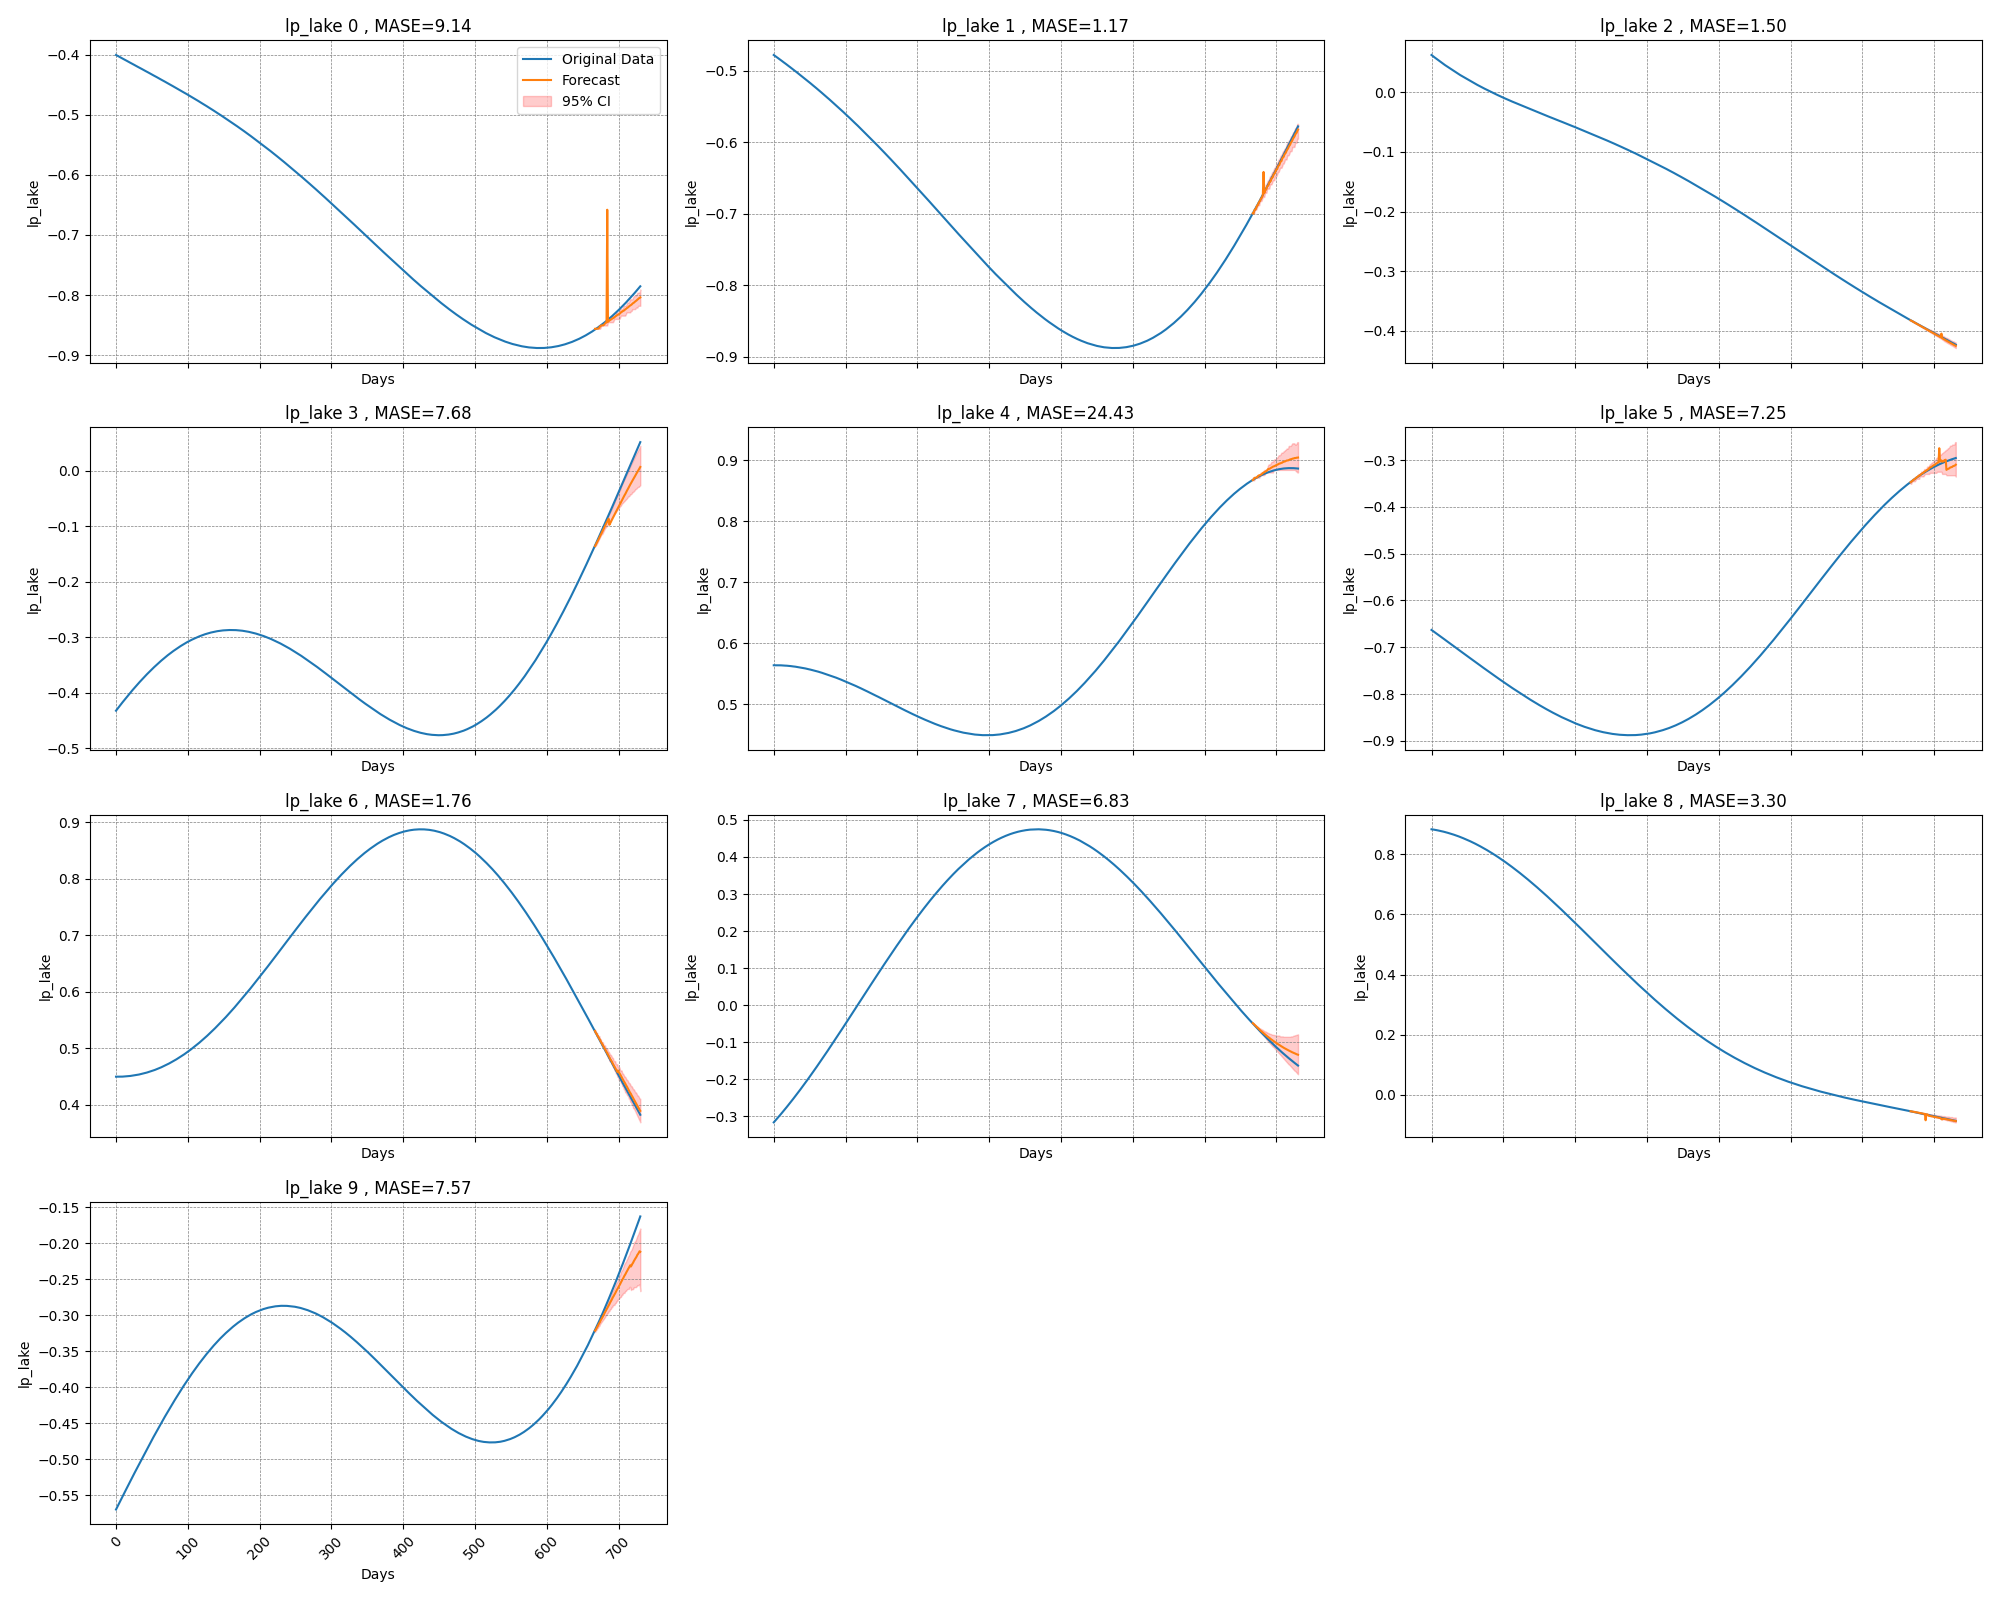

The file beside this chart, header and first rows:
time_index, target_1, target_2, target_3, target_4, target_5, target_6, target_7, target_8, target_9, target_10, forecast_0, forecast_1, forecast_2, forecast_3, forecast_4, forecast_5, forecast_6, forecast_7, forecast_8, forecast_9
0, -0.4008, -0.4776, 0.0627, -0.4324, 0.5641, -0.663, 0.4495, -0.3164, 0.8828, -0.5696, , , , , , , , , , 
1, -0.4014, -0.4784, 0.0617, -0.4307, 0.5641, -0.6642, 0.4495, -0.3142, 0.8825, -0.5676, , , , , , , , , , 
2, -0.4021, -0.4791, 0.0608, -0.429, 0.5642, -0.6653, 0.4495, -0.312, 0.8821, -0.5657, , , , , , , , , , 
3, -0.4027, -0.4798, 0.0598, -0.4273, 0.5641, -0.6664, 0.4495, -0.3098, 0.8817, -0.5637, , , , , , , , , , 
4, -0.4034, -0.4806, 0.0589, -0.4256, 0.5641, -0.6675, 0.4495, -0.3076, 0.8813, -0.5617, , , , , , , , , , 
5, -0.404, -0.4813, 0.058, -0.424, 0.5641, -0.6686, 0.4495, -0.3053, 0.8809, -0.5597, , , , , , , , , , 
6, -0.4047, -0.482, 0.057, -0.4223, 0.5641, -0.6697, 0.4495, -0.3031, 0.8804, -0.5577, , , , , , , , , , 
7, -0.4053, -0.4828, 0.0561, -0.4207, 0.5641, -0.6708, 0.4495, -0.3008, 0.88, -0.5557, , , , , , , , , , 
8, -0.406, -0.4835, 0.0552, -0.419, 0.564, -0.672, 0.4496, -0.2986, 0.8795, -0.5538, , , , , , , , , , 
9, -0.4066, -0.4842, 0.0543, -0.4174, 0.564, -0.6731, 0.4496, -0.2963, 0.879, -0.5518, , , , , , , , , , 
10, -0.4073, -0.485, 0.0534, -0.4158, 0.564, -0.6742, 0.4497, -0.294, 0.8785, -0.5498, , , , , , , , , , 
11, -0.4079, -0.4857, 0.0525, -0.4141, 0.5639, -0.6753, 0.4498, -0.2917, 0.878, -0.5478, , , , , , , , , , 
12, -0.4086, -0.4865, 0.0517, -0.4125, 0.5638, -0.6764, 0.4499, -0.2894, 0.8775, -0.5459, , , , , , , , , , 
13, -0.4092, -0.4872, 0.0508, -0.4109, 0.5638, -0.6775, 0.4499, -0.287, 0.877, -0.5439, , , , , , , , , , 
14, -0.4099, -0.488, 0.0499, -0.4093, 0.5637, -0.6787, 0.45, -0.2847, 0.8764, -0.5419, , , , , , , , , , 
15, -0.4105, -0.4887, 0.049, -0.4077, 0.5636, -0.6798, 0.4501, -0.2823, 0.8759, -0.54, , , , , , , , , , 
16, -0.4112, -0.4895, 0.0482, -0.4062, 0.5635, -0.6809, 0.4503, -0.28, 0.8753, -0.538, , , , , , , , , , 
17, -0.4118, -0.4902, 0.0473, -0.4046, 0.5635, -0.682, 0.4504, -0.2776, 0.8747, -0.536, , , , , , , , , , 
18, -0.4125, -0.491, 0.0465, -0.403, 0.5634, -0.6831, 0.4505, -0.2752, 0.8741, -0.5341, , , , , , , , , , 
19, -0.4131, -0.4918, 0.0456, -0.4015, 0.5633, -0.6843, 0.4507, -0.2728, 0.8735, -0.5321, , , , , , , , , , 
20, -0.4138, -0.4925, 0.0448, -0.3999, 0.5632, -0.6854, 0.4508, -0.2704, 0.8728, -0.5302, , , , , , , , , , 
21, -0.4144, -0.4933, 0.0439, -0.3984, 0.563, -0.6865, 0.451, -0.268, 0.8722, -0.5282, , , , , , , , , , 
22, -0.4151, -0.494, 0.0431, -0.3969, 0.5629, -0.6876, 0.4511, -0.2655, 0.8715, -0.5263, , , , , , , , , , 
23, -0.4157, -0.4948, 0.0423, -0.3953, 0.5628, -0.6888, 0.4513, -0.2631, 0.8708, -0.5243, , , , , , , , , , 
24, -0.4164, -0.4956, 0.0415, -0.3938, 0.5627, -0.6899, 0.4515, -0.2606, 0.8701, -0.5224, , , , , , , , , , 
25, -0.417, -0.4964, 0.0406, -0.3923, 0.5625, -0.691, 0.4517, -0.2582, 0.8694, -0.5204, , , , , , , , , , 
26, -0.4177, -0.4971, 0.0398, -0.3908, 0.5624, -0.6921, 0.4519, -0.2557, 0.8687, -0.5185, , , , , , , , , , 
27, -0.4183, -0.4979, 0.039, -0.3893, 0.5622, -0.6933, 0.4521, -0.2532, 0.868, -0.5166, , , , , , , , , , 
28, -0.419, -0.4987, 0.0382, -0.3879, 0.5621, -0.6944, 0.4523, -0.2507, 0.8672, -0.5146, , , , , , , , , , 
29, -0.4196, -0.4995, 0.0374, -0.3864, 0.5619, -0.6955, 0.4526, -0.2482, 0.8665, -0.5127, , , , , , , , , , 
30, -0.4203, -0.5002, 0.0366, -0.3849, 0.5618, -0.6966, 0.4528, -0.2457, 0.8657, -0.5108, , , , , , , , , , 
31, -0.4209, -0.501, 0.0359, -0.3835, 0.5616, -0.6978, 0.453, -0.2432, 0.8649, -0.5088, , , , , , , , , , 
32, -0.4216, -0.5018, 0.0351, -0.3821, 0.5614, -0.6989, 0.4533, -0.2406, 0.8641, -0.5069, , , , , , , , , , 
33, -0.4222, -0.5026, 0.0343, -0.3806, 0.5612, -0.7, 0.4536, -0.2381, 0.8633, -0.505, , , , , , , , , , 
34, -0.4228, -0.5034, 0.0335, -0.3792, 0.561, -0.7011, 0.4539, -0.2355, 0.8624, -0.5031, , , , , , , , , , 
35, -0.4235, -0.5042, 0.0328, -0.3778, 0.5608, -0.7023, 0.4541, -0.2329, 0.8616, -0.5012, , , , , , , , , , 
36, -0.4241, -0.505, 0.032, -0.3764, 0.5607, -0.7034, 0.4544, -0.2304, 0.8607, -0.4993, , , , , , , , , , 
37, -0.4248, -0.5058, 0.0312, -0.375, 0.5604, -0.7045, 0.4547, -0.2278, 0.8598, -0.4974, , , , , , , , , , 
38, -0.4254, -0.5066, 0.0305, -0.3736, 0.5602, -0.7056, 0.4551, -0.2252, 0.859, -0.4955, , , , , , , , , , 
39, -0.4261, -0.5074, 0.0297, -0.3722, 0.56, -0.7068, 0.4554, -0.2226, 0.8581, -0.4936, , , , , , , , , , 
40, -0.4267, -0.5082, 0.029, -0.3709, 0.5598, -0.7079, 0.4557, -0.22, 0.8571, -0.4917, , , , , , , , , , 
41, -0.4274, -0.509, 0.0283, -0.3695, 0.5596, -0.709, 0.4561, -0.2173, 0.8562, -0.4898, , , , , , , , , , 
42, -0.428, -0.5098, 0.0275, -0.3682, 0.5593, -0.7101, 0.4564, -0.2147, 0.8553, -0.4879, , , , , , , , , , 
43, -0.4287, -0.5106, 0.0268, -0.3668, 0.5591, -0.7113, 0.4568, -0.2121, 0.8543, -0.4861, , , , , , , , , , 
44, -0.4293, -0.5114, 0.0261, -0.3655, 0.5589, -0.7124, 0.4572, -0.2094, 0.8533, -0.4842, , , , , , , , , , 
45, -0.43, -0.5122, 0.0253, -0.3642, 0.5586, -0.7135, 0.4575, -0.2067, 0.8523, -0.4823, , , , , , , , , , 
46, -0.4306, -0.513, 0.0246, -0.3629, 0.5583, -0.7146, 0.4579, -0.2041, 0.8513, -0.4805, , , , , , , , , , 
47, -0.4313, -0.5138, 0.0239, -0.3616, 0.5581, -0.7158, 0.4583, -0.2014, 0.8503, -0.4786, , , , , , , , , , 
48, -0.4319, -0.5147, 0.0232, -0.3603, 0.5578, -0.7169, 0.4587, -0.1987, 0.8493, -0.4768, , , , , , , , , , 
49, -0.4326, -0.5155, 0.0225, -0.359, 0.5575, -0.718, 0.4592, -0.196, 0.8483, -0.4749, , , , , , , , , , 
50, -0.4333, -0.5163, 0.0218, -0.3578, 0.5573, -0.7191, 0.4596, -0.1933, 0.8472, -0.4731, , , , , , , , , , 
51, -0.4339, -0.5171, 0.0211, -0.3565, 0.557, -0.7203, 0.46, -0.1906, 0.8461, -0.4713, , , , , , , , , , 
52, -0.4346, -0.518, 0.0204, -0.3553, 0.5567, -0.7214, 0.4605, -0.1879, 0.8451, -0.4694, , , , , , , , , , 
53, -0.4352, -0.5188, 0.0197, -0.354, 0.5564, -0.7225, 0.4609, -0.1851, 0.844, -0.4676, , , , , , , , , , 
54, -0.4359, -0.5196, 0.019, -0.3528, 0.5561, -0.7236, 0.4614, -0.1824, 0.8429, -0.4658, , , , , , , , , , 
55, -0.4365, -0.5205, 0.0184, -0.3516, 0.5558, -0.7247, 0.4619, -0.1797, 0.8418, -0.464, , , , , , , , , , 
56, -0.4372, -0.5213, 0.0177, -0.3504, 0.5555, -0.7259, 0.4624, -0.1769, 0.8406, -0.4622, , , , , , , , , , 
57, -0.4378, -0.5221, 0.017, -0.3492, 0.5552, -0.727, 0.4629, -0.1741, 0.8395, -0.4604, , , , , , , , , , 
58, -0.4385, -0.523, 0.0163, -0.348, 0.5549, -0.7281, 0.4634, -0.1714, 0.8383, -0.4586, , , , , , , , , , 
59, -0.4392, -0.5238, 0.0157, -0.3468, 0.5546, -0.7292, 0.4639, -0.1686, 0.8371, -0.4568, , , , , , , , , , 
... 671 more rows
